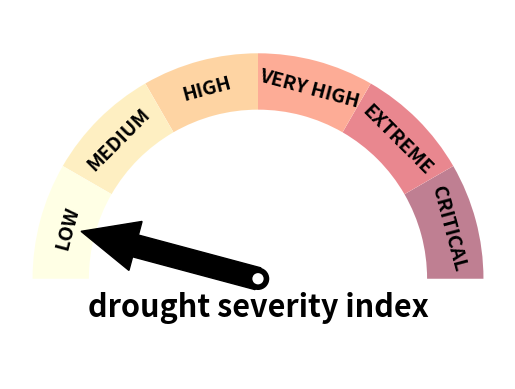

Recreate this plot in Python.
import os, sys
import matplotlib
from matplotlib import cm
from matplotlib import pyplot as plt
import numpy as np

from matplotlib.patches import Circle, Wedge, Rectangle

def rot_text(ang): 
    rotation = np.degrees(np.radians(ang) * np.pi / np.pi - np.radians(90))
    return rotation

def degree_range(n): 
    start = np.linspace(0,180,n+1, endpoint=True)[0:-1]
    end = np.linspace(0,180,n+1, endpoint=True)[1::]
    mid_points = start + ((end-start)/2.)
    return np.c_[start, end], mid_points

def gauge(labels=['LOW','MEDIUM','HIGH','VERY HIGH','EXTREME'], \
          colors='jet_r', arrow=1, title='', fname=False): 
    
    """
    some sanity checks first
    
    """
    
    N = len(labels)
    
    if arrow > N: 
        raise Exception("\n\nThe category ({}) is greated than \
        the length\nof the labels ({})".format(arrow, N))
 
    
    """
    if colors is a string, we assume it's a matplotlib colormap
    and we discretize in N discrete colors 
    """
    
    if isinstance(colors, str):
        cmap = cm.get_cmap(colors, N)
        cmap = cmap(np.arange(N))
        colors = cmap[::-1,:].tolist()
    if isinstance(colors, list): 
        if len(colors) == N:
            colors = colors[::-1]
        else: 
            raise Exception("\n\nnumber of colors {} not equal \
            to number of categories{}\n".format(len(colors), N))

    """
    begins the plotting
    """
    
    fig, ax = plt.subplots()

    ang_range, mid_points = degree_range(N)

    labels = labels[::-1]
    
    """
    plots the sectors and the arcs
    """
    patches = []
    for ang, c in zip(ang_range, colors): 
        # sectors
        patches.append(Wedge((0.,0.), .4, *ang, facecolor='w', lw=2))
        # arcs
        patches.append(Wedge((0.,0.), .4, *ang, width=0.10, facecolor=c, lw=2, alpha=0.5))
    
    [ax.add_patch(p) for p in patches]

    
    """
    set the labels (e.g. 'LOW','MEDIUM',...)
    """

    for mid, lab in zip(mid_points, labels): 

        ax.text(0.35 * np.cos(np.radians(mid)), 0.35 * np.sin(np.radians(mid)), lab, \
            horizontalalignment='center', verticalalignment='center', fontsize=14, \
            fontweight='bold', rotation = rot_text(mid))

    """
    set the bottom banner and the title
    """
    r = Rectangle((-0.4,-0.1),0.8,0.1, facecolor='w', lw=2)
    ax.add_patch(r)
    
    ax.text(0, -0.05, title, horizontalalignment='center', \
         verticalalignment='center', fontsize=22, fontweight='bold')

    """
    plots the arrow now
    """
    
    pos = mid_points[abs(arrow - N)]
    
    ax.arrow(0, 0, 0.225 * np.cos(np.radians(pos)), 0.225 * np.sin(np.radians(pos)), \
                 width=0.04, head_width=0.09, head_length=0.1, fc='k', ec='k')
    
    ax.add_patch(Circle((0, 0), radius=0.02, facecolor='k'))
    ax.add_patch(Circle((0, 0), radius=0.01, facecolor='w', zorder=11))

    """
    removes frame and ticks, and makes axis equal and tight
    """
    
    ax.set_frame_on(False)
    ax.axes.set_xticks([])
    ax.axes.set_yticks([])
    ax.axis('equal')
    #plt.tight_layout()
    #if fname:
        #fig.savefig(fname, dpi=200)


gauge(labels=['LOW','MEDIUM','HIGH','VERY HIGH','EXTREME','CRITICAL'], colors='YlOrRd_r', arrow=1, title='drought severity index') 

plt.show()